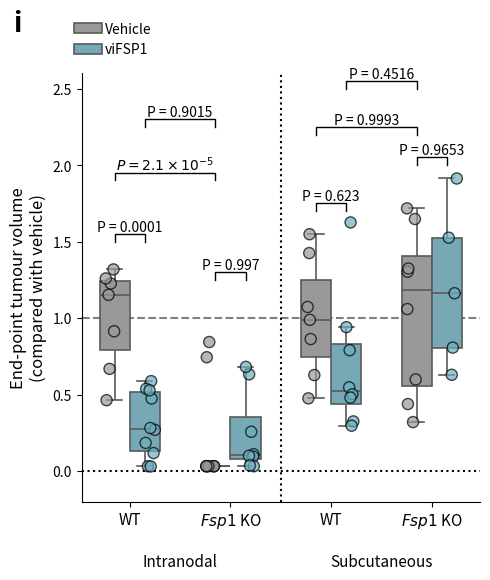

Generate this figure with matplotlib:
import sys
import pandas as pd
import numpy as np
import matplotlib.pyplot as plt
import seaborn as sns

def generate_chart(output_filename):
    # ---------------------------------------------------------
    # 1. Data Preparation
    # ---------------------------------------------------------
    # Data extracted directly from the provided source table columns.
    # Mapping based on headers:
    # Col 1: Intranodal, WT, Vehicle
    # Col 2: Intranodal, WT, viFSP1
    # Col 3: Intranodal, FSP1 KO, Vehicle
    # Col 4: Intranodal, FSP1 KO, viFSP1
    # Col 5: Subcutaneous, WT, Vehicle
    # Col 6: Subcutaneous, WT, viFSP1
    # Col 7: Subcutaneous, FSP1 KO, Vehicle
    # Col 8: Subcutaneous, FSP1 KO, viFSP1

    raw_data = {
        ('Intranodal', 'WT', 'Vehicle'): [
            1.226013991989289, 0.9137241501300842, 1.2593749169413784, 
            1.3181705861405943, 0.46320361183478104, 1.1517888949997317, 
            0.667723847964141
        ],
        ('Intranodal', 'WT', 'viFSP1'): [
            0.26919108005571524, 0.4740587435691917, 0.03158430764694863, 
            0.1172567421392968, 0.030024832456880545, 0.28110033805784285, 
            0.5876161736753397, 0.18387347551958827, 0.5379202396120939, 
            0.52758427493463
        ],
        ('Intranodal', 'Fsp1 KO', 'Vehicle'): [
            0.7439762627007868, 0.8433562867119107, 0.03158430764694863, 
            0.03158430764694863, 0.03158430764694863, 0.03158430764694863, 
            0.03158430764694863, 0.03158430764694863, 0.03158430764694863
        ],
        ('Intranodal', 'Fsp1 KO', 'viFSP1'): [
            0.6323691635918379, 0.10994497491902819, 0.09440549555672946, 
            0.6810129454065946, 0.25673107068899403, 0.03158430764694863, 
            0.09960901024156425, 0.03656278413979891
        ],
        ('Subcutaneous', 'WT', 'Vehicle'): [
            0.47505561344221175, 0.6275176971758019, 0.8627640623994038, 
            1.07262093290512, 1.5483034001667353, 0.9886672051858337, 
            1.425071088724893
        ],
        ('Subcutaneous', 'WT', 'viFSP1'): [
            0.32442302364590364, 0.5469331491498078, 0.5017894606485539, 
            0.48018662260755507, 0.9407594871142966, 0.29633971719901214, 
            1.6253259886079303, 0.789999228515666
        ],
        ('Subcutaneous', 'Fsp1 KO', 'Vehicle'): [
            1.6476616455742605, 0.31997887263705566, 0.4379039919663494, 
            1.302964816119536, 0.5985279422324202, 1.058976968000909, 
            1.7172092256394702, 1.3238654757477606
        ],
        ('Subcutaneous', 'Fsp1 KO', 'viFSP1'): [
            1.5255694165371587, 1.1622329419433417, 0.6292029253664596, 
            0.806938325207822, 1.9126420748587845
        ]
    }

    # Convert to Long Format DataFrame
    rows = []
    for (loc, geno, treat), values in raw_data.items():
        for v in values:
            rows.append({
                'Location': loc,
                'Genotype': geno,
                'Treatment': treat,
                'Value': v,
                # Create a combined group for x-axis positioning
                'Group': f"{loc}\n{geno}" 
            })
    
    df = pd.DataFrame(rows)

    # Define order for plotting
    # We want: Intranodal WT, Intranodal KO, Subcutaneous WT, Subcutaneous KO
    group_order = [
        ('Intranodal', 'WT'), 
        ('Intranodal', 'Fsp1 KO'), 
        ('Subcutaneous', 'WT'), 
        ('Subcutaneous', 'Fsp1 KO')
    ]
    
    # Create a mapping to ensure correct x-axis order
    df['SortOrder'] = df.apply(lambda x: group_order.index((x['Location'], x['Genotype'])), axis=1)
    df = df.sort_values('SortOrder')

    # ---------------------------------------------------------
    # 2. Plotting Setup
    # ---------------------------------------------------------
    
    # Colors based on image
    # Vehicle: Grey/Black
    # viFSP1: Teal/Blue
    palette = {'Vehicle': '#999999', 'viFSP1': '#6daebf'}
    
    fig, ax = plt.subplots(figsize=(5, 6))
    
    # Boxplot
    # We use a dummy x-variable constructed from Location and Genotype
    x_col = 'SortOrder'
    
    sns.boxplot(
        data=df, 
        x=x_col, 
        y='Value', 
        hue='Treatment', 
        palette=palette,
        width=0.6,
        dodge=True,
        ax=ax,
        linewidth=1.2,
        fliersize=0 # Hide outliers as we will overlay strip plot
    )

    # Stripplot (Individual points)
    sns.stripplot(
        data=df, 
        x=x_col, 
        y='Value', 
        hue='Treatment', 
        palette=palette,
        dodge=True,
        edgecolor='black',
        linewidth=1,
        size=8,
        alpha=0.7,
        ax=ax,
        jitter=True
    )

    # ---------------------------------------------------------
    # 3. Styling and Annotations
    # ---------------------------------------------------------

    # Remove default legend and create a custom one later if needed, 
    # but Seaborn's default is okay, just need to position it.
    handles, labels = ax.get_legend_handles_labels()
    # We only want the first two handles (Boxplot handles), not the stripplot duplicates
    ax.legend(handles[:2], labels[:2], frameon=False, loc='upper left', bbox_to_anchor=(-0.05, 1.15), handletextpad=0.2)

    # Axis Labels
    ax.set_ylabel("End-point tumour volume\n(compared with vehicle)", fontsize=12)
    ax.set_xlabel("")
    
    # Custom X-axis ticks
    # Positions are 0, 1, 2, 3
    ax.set_xticks([0, 1, 2, 3])
    
    # Styled labels: "WT", "Fsp1 KO"
    # Note: "Fsp1" should be italicized. Matplotlib supports mathtext.
    labels = [r"WT", r"$\it{Fsp1}$ KO", r"WT", r"$\it{Fsp1}$ KO"]
    ax.set_xticklabels(labels, fontsize=11)

    # Add "Intranodal" and "Subcutaneous" labels below
    # We use text annotations relative to axes coordinates or data coordinates
    trans = ax.get_xaxis_transform()
    ax.text(0.5, -0.12, "Intranodal", ha="center", va="top", transform=trans, fontsize=11)
    ax.text(2.5, -0.12, "Subcutaneous", ha="center", va="top", transform=trans, fontsize=11)

    # Add lines
    # Dashed line at y=1
    ax.axhline(y=1.0, color='gray', linestyle='--', linewidth=1.5, zorder=0)
    # Dotted line at y=0
    ax.axhline(y=0.0, color='black', linestyle=':', linewidth=1.5, zorder=0)
    # Vertical dotted line separating groups (between 1 and 2)
    ax.axvline(x=1.5, color='black', linestyle=':', linewidth=1.5, zorder=0)

    # Remove top and right spines
    sns.despine()

    # Set Y-axis limits to accommodate p-values
    ax.set_ylim(-0.2, 2.6)
    ax.set_yticks([0, 0.5, 1.0, 1.5, 2.0, 2.5])

    # Title "i"
    ax.text(-0.15, 1.15, "i", transform=ax.transAxes, fontsize=20, fontweight='bold', va='top', ha='right')

    # ---------------------------------------------------------
    # 4. Statistical Significance Annotations
    # ---------------------------------------------------------
    
    # Helper function to draw significance lines
    def draw_sig(x1, x2, y, text, h=0.05):
        ax.plot([x1, x1, x2, x2], [y, y+h, y+h, y], lw=1, c='k')
        ax.text((x1+x2)*.5, y+h, text, ha='center', va='bottom', color='k', fontsize=10)

    # Calculate approximate x-positions of the bars
    # Box width is 0.6. Dodge is True.
    # Center of group is integer i.
    # Left bar (Vehicle) center: i - 0.15
    # Right bar (viFSP1) center: i + 0.15
    
    # Group 0: IN WT
    x_in_wt_veh = 0 - 0.15
    x_in_wt_vi = 0 + 0.15
    
    # Group 1: IN KO
    x_in_ko_veh = 1 - 0.15
    x_in_ko_vi = 1 + 0.15
    
    # Group 2: SubQ WT
    x_sq_wt_veh = 2 - 0.15
    x_sq_wt_vi = 2 + 0.15
    
    # Group 3: SubQ KO
    x_sq_ko_veh = 3 - 0.15
    x_sq_ko_vi = 3 + 0.15

    # P-values from source data
    
    # 1. IN: WT Vehicle vs WT viFSP1 (P = 0.0001)
    draw_sig(x_in_wt_veh, x_in_wt_vi, 1.5, "P = 0.0001")
    
    # 2. IN: WT Vehicle vs KO Vehicle (P = 2.1 x 10^-5)
    # This spans across groups. Needs to be higher.
    draw_sig(x_in_wt_veh, x_in_ko_veh, 1.9, r"$P = 2.1 \times 10^{-5}$")
    
    # 3. IN: WT viFSP1 vs KO Vehicle (P = 0.9015)
    # This is tricky, it connects the inner bars.
    draw_sig(x_in_wt_vi, x_in_ko_veh, 2.25, "P = 0.9015")
    
    # 4. IN: KO Vehicle vs KO viFSP1 (P = 0.997)
    draw_sig(x_in_ko_veh, x_in_ko_vi, 1.25, "P = 0.997")

    # 5. SubQ: WT Vehicle vs WT viFSP1 (P = 0.623)
    draw_sig(x_sq_wt_veh, x_sq_wt_vi, 1.7, "P = 0.623")
    
    # 6. SubQ: WT Vehicle vs KO Vehicle (P = 0.9993)
    draw_sig(x_sq_wt_veh, x_sq_ko_veh, 2.2, "P = 0.9993")
    
    # 7. SubQ: WT viFSP1 vs KO Vehicle (P = 0.4516)
    draw_sig(x_sq_wt_vi, x_sq_ko_veh, 2.5, "P = 0.4516")
    
    # 8. SubQ: KO Vehicle vs KO viFSP1 (P = 0.9653)
    draw_sig(x_sq_ko_veh, x_sq_ko_vi, 2.0, "P = 0.9653")

    # Adjust layout to prevent clipping
    plt.tight_layout()
    
    # Save
    plt.savefig(output_filename, dpi=300, bbox_inches='tight')
    print(f"Chart saved to {output_filename}")

if __name__ == "__main__":
    output_file = "output.png"
    if len(sys.argv) > 1:
        output_file = sys.argv[1]
    generate_chart(output_file)
